Run: headless pygame with SDL's dummy video driver; simulated clock (each Clock.tick advances the game by its frame time, no real sleeping); random seed 0; keys injected as events and as key.get_pressed() state; no mouse input.
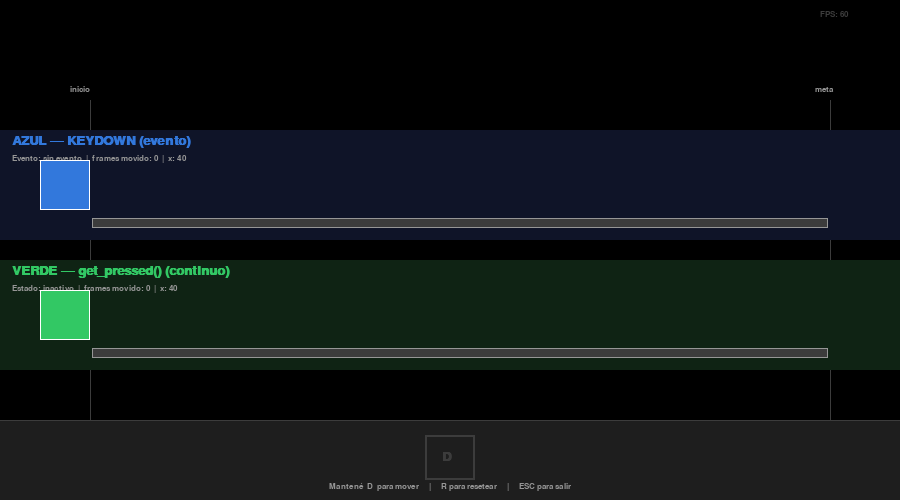
Frame 1 of 4 · flips 1–60 · no input
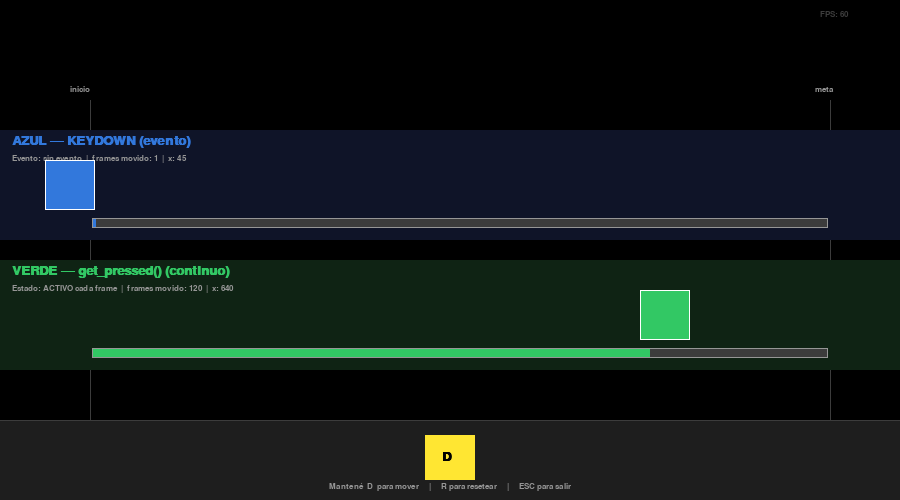
Frame 2 of 4 · flips 61–180 · tapped SPACE, RETURN · held RIGHT (→), D
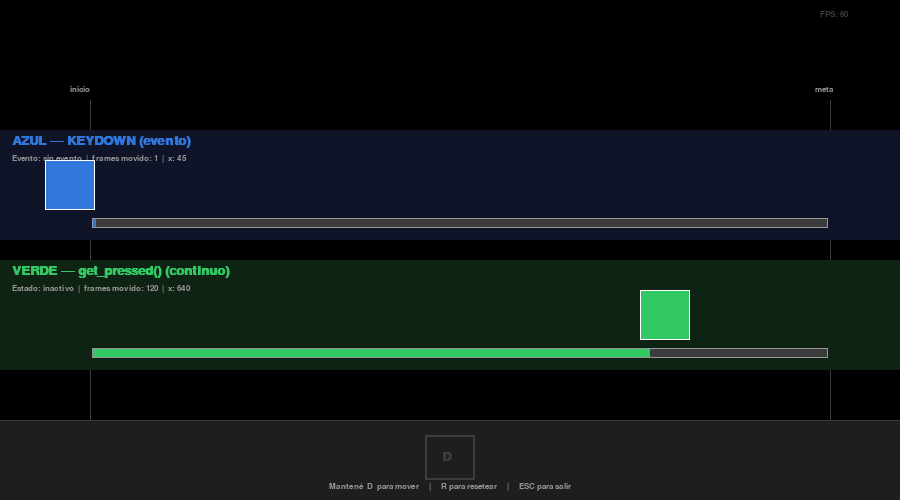
Frame 3 of 4 · flips 181–300 · held DOWN (↓), S
Frame 4 of 4 · flips 301–420 · held LEFT (←), A, UP (↑), W · screen unchanged from frame 3, image omitted

The pygame program that drew these frames:

"""
════════════════════════════════════════════════════════════
 MÓDULO 1 — Script 04: KEYDOWN vs get_pressed
════════════════════════════════════════════════════════════

 Qué demuestra este script:
   • Dos cuadrados moviéndose hacia la derecha:
       - El AZUL usa pygame.KEYDOWN (evento, una sola vez)
       - El VERDE usa pygame.key.get_pressed() (continuo)
   • El cuadrado azul se mueve apenas un paso y se detiene.
   • El cuadrado verde se mueve fluido mientras sostenés.
   • Esta es la confusión más común en principiantes.

 Controles:
   • Mantené D: mover ambos cuadrados
   • R: resetear posiciones
   • ESC o X: cerrar

 Ejecutar: python 04_keydown_vs_getpressed.py
════════════════════════════════════════════════════════════
"""

import pygame
import sys

pygame.init()

ANCHO, ALTO = 900, 500
NEGRO    = (0,   0,   0)
BLANCO   = (255, 255, 255)
AZUL     = (50,  120, 220)
VERDE    = (50,  200, 100)
GRIS     = (60,  60,  60)
GRIS_CLR = (150, 150, 150)
AMARILLO = (255, 230, 50)
ROJO     = (220, 80,  70)

pantalla = pygame.display.set_mode((ANCHO, ALTO))
pygame.display.set_caption("Módulo 1 — KEYDOWN vs get_pressed")
clock = pygame.time.Clock()
FPS = 60

fuente       = pygame.font.SysFont("monospace", 16)
fuente_chica = pygame.font.SysFont("monospace", 13)
fuente_grande= pygame.font.SysFont("monospace", 20, bold=True)

TAM = 50
VEL = 5
INICIO_X = 40
Y_AZUL  = 160
Y_VERDE = 290

# Posiciones iniciales
x_azul  = INICIO_X
x_verde = INICIO_X

# Contadores de frames movidos
frames_azul  = 0
frames_verde = 0
key_sostenida = False

def texto(surf, txt, pos, color=BLANCO, f=None):
    f = f or fuente
    s = f.render(txt, True, color)
    surf.blit(s, pos)

def dibujar_cuadrado(surf, x, y, color, label):
    pygame.draw.rect(surf, color, (x, y, TAM, TAM))
    pygame.draw.rect(surf, BLANCO, (x, y, TAM, TAM), 1)

def barra_progreso(surf, x, y, w, h, valor, maximo, color):
    pygame.draw.rect(surf, GRIS, (x, y, w, h))
    pct = min(valor / maximo, 1.0)
    pygame.draw.rect(surf, color, (x, y, int(w * pct), h))
    pygame.draw.rect(surf, GRIS_CLR, (x, y, w, h), 1)

MAX_X = ANCHO - TAM - 20

while True:
    # ─── INPUT ────────────────────────────────────────────────
    keydown_d = False   # Señal del evento (dispara UNA vez)

    for evento in pygame.event.get():
        if evento.type == pygame.QUIT:
            pygame.quit(); sys.exit()

        if evento.type == pygame.KEYDOWN:
            if evento.key == pygame.K_ESCAPE:
                pygame.quit(); sys.exit()
            if evento.key == pygame.K_r:
                x_azul = INICIO_X
                x_verde = INICIO_X
                frames_azul = 0
                frames_verde = 0
            if evento.key == pygame.K_d:
                keydown_d = True  # Solo se activa UNA vez

    # get_pressed: activo CADA frame mientras D esté sostenida
    teclas = pygame.key.get_pressed()
    get_pressed_d = teclas[pygame.K_d]
    key_sostenida = get_pressed_d

    # ─── UPDATE ───────────────────────────────────────────────
    # Cuadrado AZUL: solo se mueve cuando llega el evento KEYDOWN
    if keydown_d and x_azul < MAX_X:
        x_azul += VEL
        frames_azul += 1

    # Cuadrado VERDE: se mueve cada frame mientras D esté presionada
    if get_pressed_d and x_verde < MAX_X:
        x_verde += VEL
        frames_verde += 1

    # ─── RENDER ───────────────────────────────────────────────
    pantalla.fill(NEGRO)

    # Línea de inicio
    pygame.draw.line(pantalla, GRIS, (INICIO_X + TAM, 100),
                     (INICIO_X + TAM, ALTO - 80), 1)
    texto(pantalla, "inicio", (INICIO_X + TAM - 20, 85), GRIS_CLR, fuente_chica)

    # Línea de llegada
    pygame.draw.line(pantalla, GRIS, (MAX_X, 100), (MAX_X, ALTO - 80), 1)
    texto(pantalla, "meta", (MAX_X - 15, 85), GRIS_CLR, fuente_chica)

    # ── Cuadrado AZUL ────────────────────────────────────────
    label_azul = "KEYDOWN (evento)"
    color_estado = VERDE if keydown_d else ROJO
    estado_txt   = "DISPARÓ" if keydown_d else "sin evento"

    pygame.draw.rect(pantalla, (15, 20, 40), (0, Y_AZUL - 30, ANCHO, 110))
    texto(pantalla, f"AZUL — {label_azul}", (12, Y_AZUL - 26), AZUL, fuente_grande)
    texto(pantalla, f"Evento: {estado_txt}  |  frames movido: {frames_azul}  |  x: {x_azul}",
          (12, Y_AZUL - 6), GRIS_CLR, fuente_chica)

    dibujar_cuadrado(pantalla, x_azul, Y_AZUL, AZUL, "")

    barra_progreso(pantalla, INICIO_X + TAM + 2, Y_AZUL + TAM + 8,
                   MAX_X - INICIO_X - TAM - 4, 10,
                   x_azul - INICIO_X, MAX_X - INICIO_X, AZUL)

    # ── Cuadrado VERDE ───────────────────────────────────────
    label_verde = "get_pressed() (continuo)"
    estado_verde = "ACTIVO cada frame" if get_pressed_d else "inactivo"

    pygame.draw.rect(pantalla, (15, 35, 20), (0, Y_VERDE - 30, ANCHO, 110))
    texto(pantalla, f"VERDE — {label_verde}", (12, Y_VERDE - 26), VERDE, fuente_grande)
    texto(pantalla, f"Estado: {estado_verde}  |  frames movido: {frames_verde}  |  x: {x_verde}",
          (12, Y_VERDE - 6), GRIS_CLR, fuente_chica)

    dibujar_cuadrado(pantalla, x_verde, Y_VERDE, VERDE, "")

    barra_progreso(pantalla, INICIO_X + TAM + 2, Y_VERDE + TAM + 8,
                   MAX_X - INICIO_X - TAM - 4, 10,
                   x_verde - INICIO_X, MAX_X - INICIO_X, VERDE)

    # ── Indicador de tecla ───────────────────────────────────
    pygame.draw.rect(pantalla, (30, 30, 30), (0, ALTO - 80, ANCHO, 80))
    pygame.draw.line(pantalla, GRIS, (0, ALTO - 80), (ANCHO, ALTO - 80), 1)

    color_d = AMARILLO if key_sostenida else GRIS
    pygame.draw.rect(pantalla, color_d if key_sostenida else GRIS,
                     (ANCHO // 2 - 25, ALTO - 65, 50, 45),
                     0 if key_sostenida else 2)

    texto(pantalla, "D", (ANCHO // 2 - 8, ALTO - 50),
          NEGRO if key_sostenida else color_d, fuente_grande)

    instrucciones = "Mantené  D  para mover     |     R para resetear     |     ESC para salir"
    s = fuente_chica.render(instrucciones, True, GRIS_CLR)
    pantalla.blit(s, (ANCHO // 2 - s.get_width() // 2, ALTO - 18))

    # Conclusión visual cuando alguno llega a la meta
    if x_verde >= MAX_X and x_azul < MAX_X - 50:
        msg = "El VERDE llegó primero — get_pressed es mejor para movimiento continuo"
        s = fuente.render(msg, True, AMARILLO)
        pantalla.blit(s, (ANCHO // 2 - s.get_width() // 2, 45))

    fps_real = clock.get_fps()
    texto(pantalla, f"FPS: {fps_real:.0f}", (ANCHO - 80, 10), GRIS, fuente_chica)

    pygame.display.flip()
    clock.tick(FPS)
